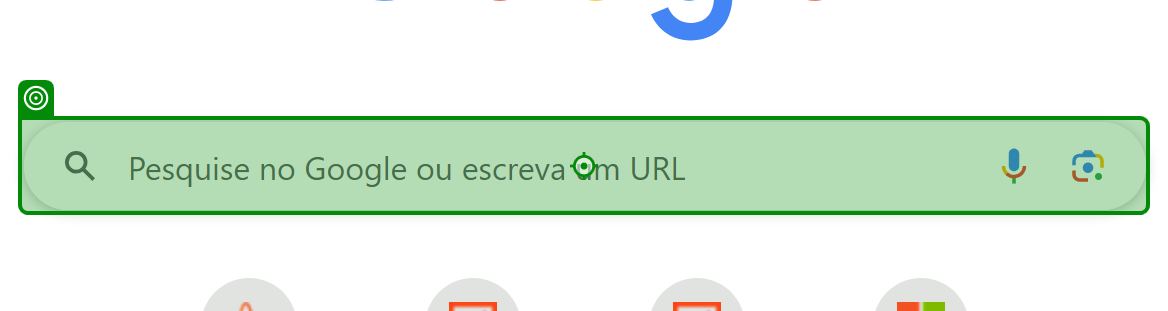
Task: Processo em Branco
Workflow: Main

Step 1: type "["Previsão do tempo em " + cidade_usuario + "[k(Enter)]"]" into the combo box 'Pesquise no Google ou escreva um URL' in window 'Novo separador - Google Chrome' (chrome.exe)

Step 2: Use Browser Chrome: ~Previsão do tempo em * in window '~Previsão do tempo em Guarulhos - Pesquisa Google' (chrome.exe) (no picture)

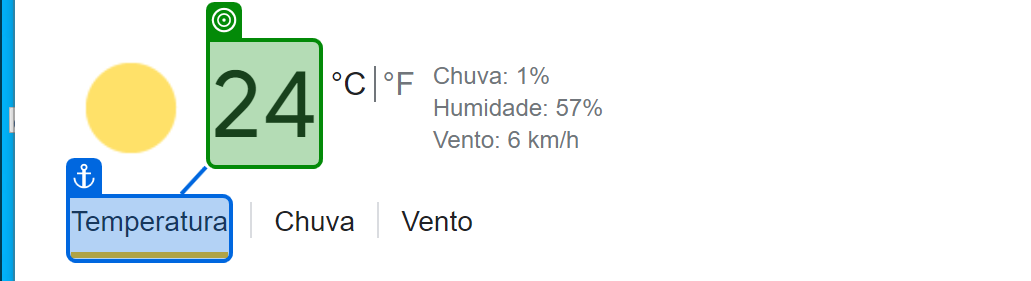
Step 3: get-text from the element 'wob_tm' in window 'Previsão do tempo em Mogi das Cruzes - Pesquisa Google' (chrome.exe)
